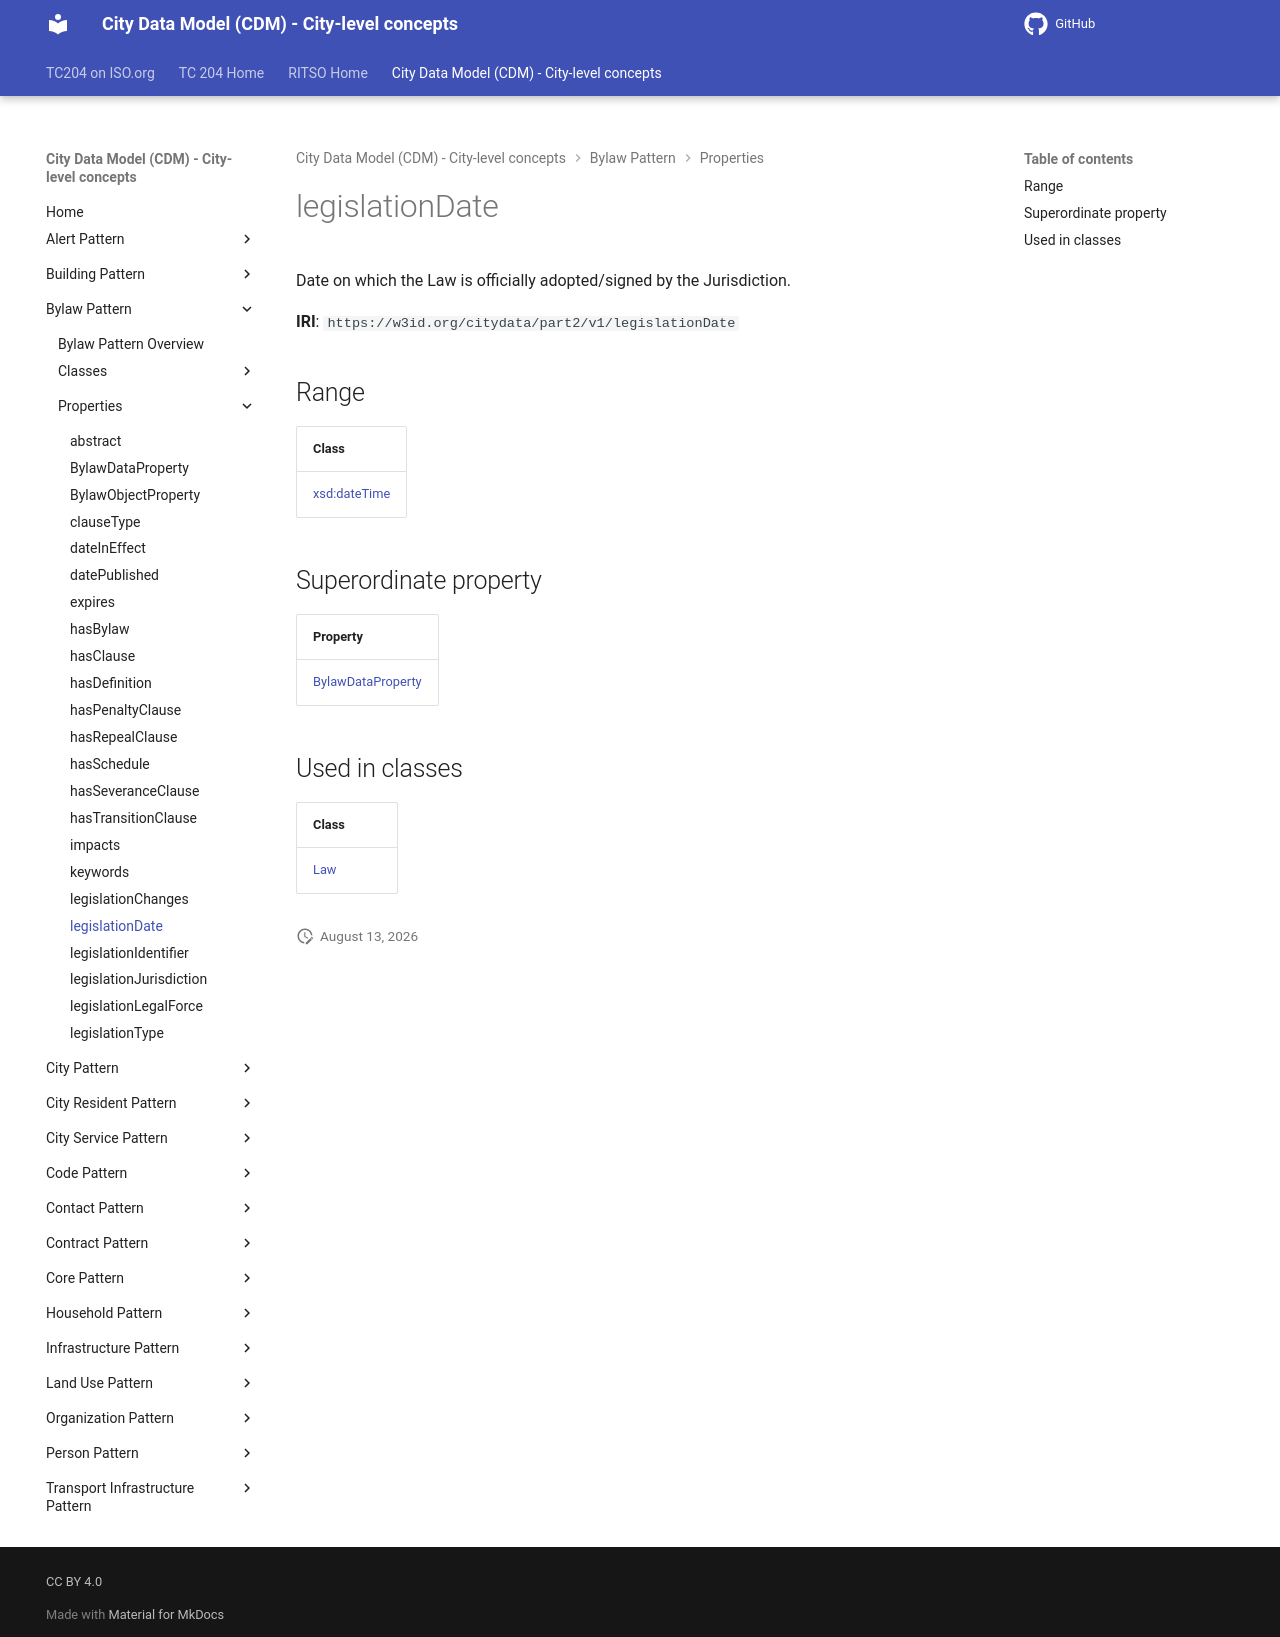

repository: ISO-TC204/ontology-cdm-p2 · page: v1.3.2-alpha.1/properties/legislationDate/index.html · generator: mkdocs

# legislationDate

Date on which the Law is officially adopted/signed by the Jurisdiction.

**IRI**: `https://w3id.org/citydata/part2/v1/legislationDate`

## Range

| Class |
|-------|
| [xsd:dateTime](https://w3id.org/citydata/imported/xsd/dateTime) |

## Superordinate property

| Property |
|-------|
| [BylawDataProperty](BylawDataProperty.md) |

## Used in classes

| Class |
|-------|
| [Law](../classes/Law.md) |
